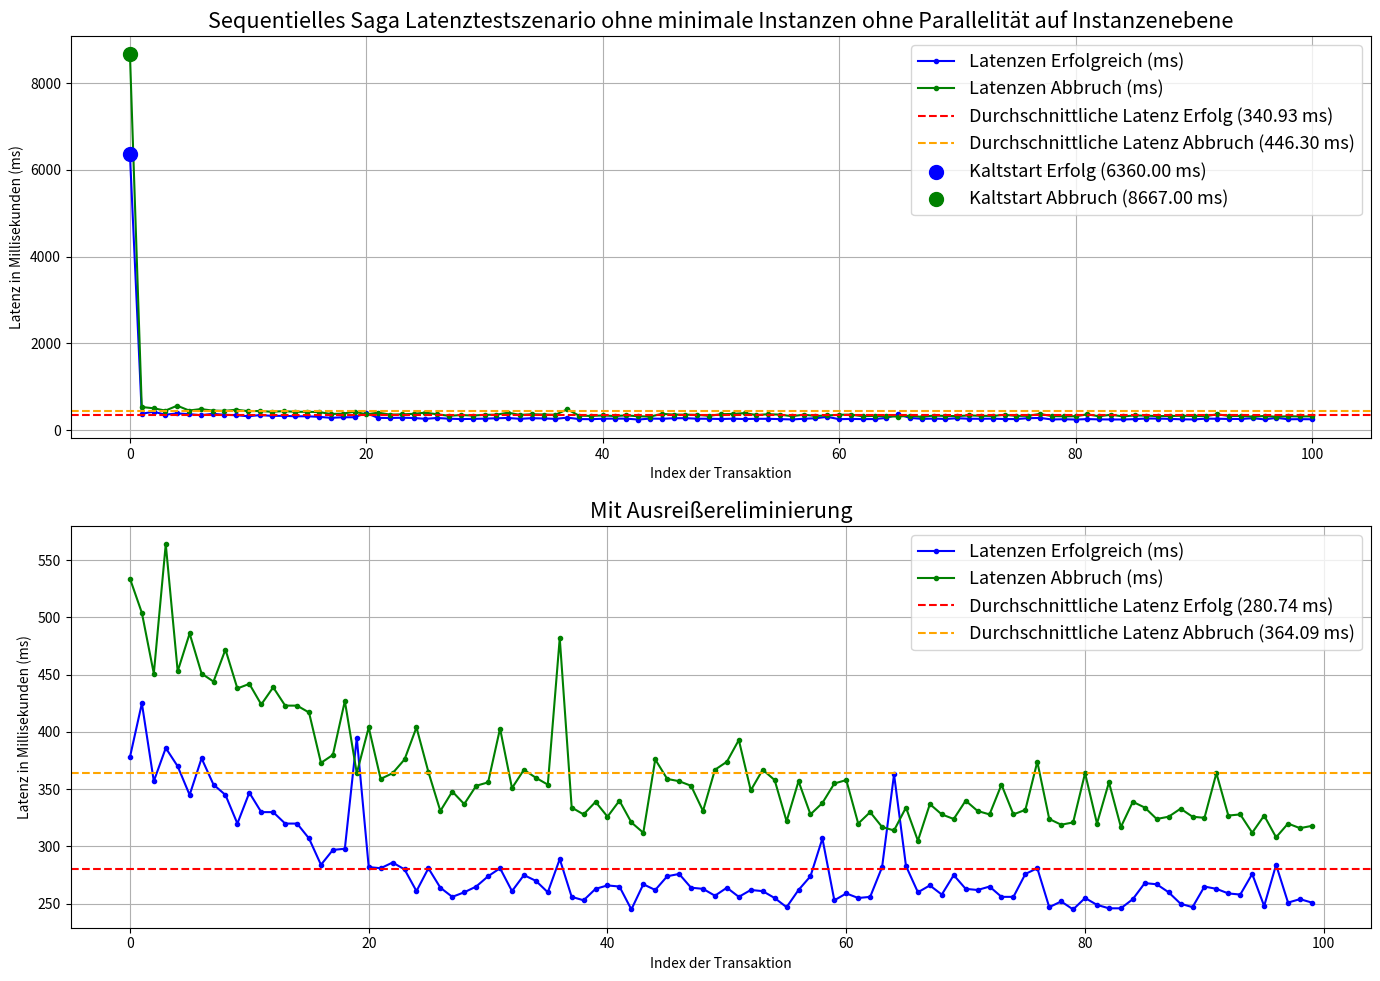

This chart was generated by the following Python code:
import matplotlib.pyplot as plt

latencies_succeed = [
        6360,
        378,
        425,
        357,
        386,
        370,
        345,
        377,
        354,
        345,
        320,
        347,
        330,
        330,
        320,
        320,
        307,
        284,
        297,
        298,
        395,
        282,
        281,
        286,
        280,
        261,
        281,
        264,
        256,
        260,
        265,
        274,
        281,
        261,
        275,
        270,
        260,
        289,
        256,
        253,
        263,
        266,
        265,
        245,
        267,
        262,
        274,
        276,
        264,
        263,
        257,
        264,
        256,
        262,
        261,
        255,
        247,
        262,
        274,
        307,
        253,
        259,
        255,
        256,
        282,
        363,
        283,
        260,
        266,
        258,
        275,
        263,
        262,
        265,
        256,
        256,
        276,
        281,
        247,
        252,
        245,
        255,
        249,
        246,
        246,
        254,
        268,
        267,
        260,
        250,
        247,
        265,
        263,
        259,
        258,
        276,
        248,
        284,
        251,
        254,
        251
    ]

latencies_fail = [
        8667,
        534,
        504,
        451,
        564,
        453,
        486,
        451,
        444,
        472,
        438,
        442,
        424,
        439,
        423,
        423,
        417,
        373,
        380,
        427,
        364,
        404,
        359,
        364,
        376,
        404,
        365,
        331,
        348,
        337,
        353,
        356,
        403,
        351,
        367,
        360,
        354,
        482,
        334,
        328,
        339,
        326,
        340,
        321,
        312,
        376,
        359,
        357,
        353,
        331,
        367,
        374,
        393,
        349,
        367,
        358,
        322,
        357,
        328,
        338,
        355,
        358,
        320,
        330,
        317,
        314,
        334,
        305,
        337,
        328,
        324,
        340,
        331,
        328,
        354,
        328,
        332,
        374,
        324,
        319,
        321,
        364,
        320,
        356,
        317,
        339,
        334,
        324,
        326,
        333,
        326,
        325,
        364,
        327,
        328,
        312,
        327,
        308,
        320,
        316,
        318
    ]

average_latency_succeed = sum(latencies_succeed) / len(latencies_succeed)

latencies_succeed_without_outlier = [latency for latency in latencies_succeed if latency != max(latencies_succeed)]
average_latency_succeed_without_outlier = sum(latencies_succeed_without_outlier) / len(latencies_succeed_without_outlier)

average_latency_fail = sum(latencies_fail) / len(latencies_fail)
latencies_fail_without_outlier = [latency for latency in latencies_fail if latency != max(latencies_fail)]
average_latency_fail_without_outlier = sum(latencies_fail_without_outlier) / len(latencies_fail_without_outlier)



fig, axs = plt.subplots(2, 1, figsize=(14, 10))
plt.rcParams.update({'font.size': 13})

axs[0].plot(latencies_succeed, marker='.', linestyle='-', color='b', label='Latenzen Erfolgreich (ms)')
axs[0].plot(latencies_fail, marker='.', linestyle='-', color='g', label='Latenzen Abbruch (ms)')
axs[0].axhline(y=average_latency_succeed, color='r', linestyle='--', label=f'Durchschnittliche Latenz Erfolg ({average_latency_succeed:.2f} ms)')
axs[0].axhline(y=average_latency_fail, color='orange', linestyle='--', label=f'Durchschnittliche Latenz Abbruch ({average_latency_fail:.2f} ms)')

#outliers
outlier_indexes_succeed = [i for i, v in enumerate(latencies_succeed) if v == max(latencies_succeed)]
outlier_indexes_fail = [i for i, v in enumerate(latencies_fail) if v == max(latencies_fail)]
outlier_succeed_label = "Kaltstart Erfolg ({f:.2f} ms)".format(f=max(latencies_succeed))
outlier_fail_label = "Kaltstart Abbruch ({f:.2f} ms)".format(f=max(latencies_fail))
axs[0].scatter(outlier_indexes_succeed, [latencies_succeed[i] for i in outlier_indexes_succeed], color='b', s=100, zorder=5, label=outlier_succeed_label)
axs[0].scatter(outlier_indexes_fail, [latencies_fail[i] for i in outlier_indexes_fail], color='g', s=100, zorder=5, label=outlier_fail_label)

axs[0].set_title('Sequentielles Saga Latenztestszenario ohne minimale Instanzen ohne Parallelität auf Instanzenebene')
axs[0].set_xlabel('Index der Transaktion')
axs[0].set_ylabel('Latenz in Millisekunden (ms)')
axs[0].grid(True)
axs[0].legend()

axs[1].plot(latencies_succeed_without_outlier, marker='.', linestyle='-', color='b', label='Latenzen Erfolgreich (ms)')
axs[1].plot(latencies_fail_without_outlier, marker='.', linestyle='-', color='g', label='Latenzen Abbruch (ms)')
axs[1].axhline(y=average_latency_succeed_without_outlier, color='r', linestyle='--', label=f'Durchschnittliche Latenz Erfolg ({average_latency_succeed_without_outlier:.2f} ms)')
axs[1].axhline(y=average_latency_fail_without_outlier, color='orange', linestyle='--', label=f'Durchschnittliche Latenz Abbruch ({average_latency_fail_without_outlier:.2f} ms)')
axs[1].set_title('Mit Ausreißereliminierung')
axs[1].set_xlabel('Index der Transaktion')
axs[1].set_ylabel('Latenz in Millisekunden (ms)')
axs[1].grid(True)
axs[1].legend()

plt.tight_layout()
plt.show()